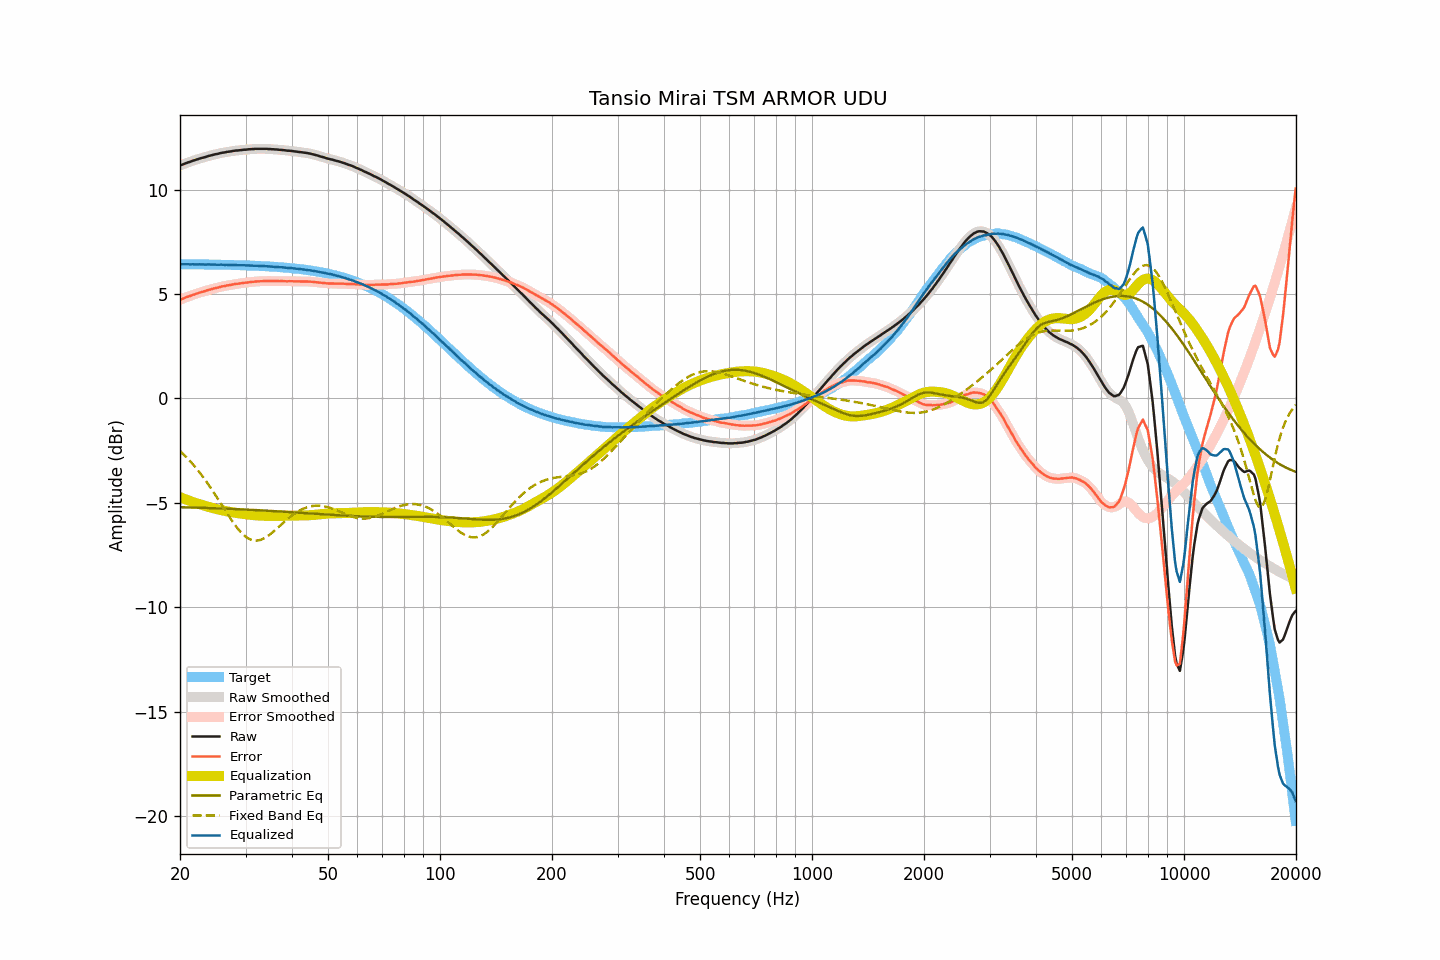

The table this chart was drawn from, first rows:
frequency, raw, smoothed, error, error_smoothed, equalization, parametric_eq, fixed_band_eq, equalized_raw, equalized_smoothed, target
20.00, 11.16, 11.16, 4.73, 4.73, -4.73, -5.21, -2.52, 6.43, 6.43, 6.43
20.20, 11.19, 11.19, 4.76, 4.76, -4.76, -5.21, -2.59, 6.43, 6.43, 6.43
20.40, 11.22, 11.22, 4.79, 4.79, -4.79, -5.21, -2.66, 6.43, 6.43, 6.43
20.61, 11.25, 11.25, 4.82, 4.82, -4.82, -5.21, -2.74, 6.43, 6.43, 6.43
20.81, 11.28, 11.28, 4.85, 4.85, -4.85, -5.22, -2.82, 6.43, 6.43, 6.43
21.02, 11.31, 11.30, 4.88, 4.88, -4.88, -5.22, -2.90, 6.43, 6.43, 6.43
21.23, 11.33, 11.33, 4.90, 4.91, -4.91, -5.22, -2.98, 6.42, 6.43, 6.43
21.44, 11.36, 11.36, 4.93, 4.93, -4.93, -5.22, -3.06, 6.42, 6.42, 6.43
21.66, 11.39, 11.38, 4.96, 4.96, -4.96, -5.23, -3.15, 6.43, 6.42, 6.42
21.87, 11.41, 11.41, 4.98, 4.99, -4.99, -5.23, -3.24, 6.42, 6.42, 6.42
22.09, 11.44, 11.44, 5.01, 5.01, -5.01, -5.23, -3.33, 6.43, 6.42, 6.42
22.31, 11.46, 11.46, 5.04, 5.04, -5.04, -5.23, -3.43, 6.42, 6.42, 6.42
22.54, 11.49, 11.49, 5.07, 5.06, -5.06, -5.23, -3.52, 6.43, 6.42, 6.42
22.76, 11.51, 11.51, 5.09, 5.09, -5.09, -5.24, -3.63, 6.42, 6.42, 6.42
22.99, 11.53, 11.53, 5.11, 5.11, -5.11, -5.24, -3.73, 6.42, 6.42, 6.42
23.22, 11.55, 11.55, 5.13, 5.13, -5.13, -5.24, -3.83, 6.41, 6.42, 6.42
23.45, 11.57, 11.57, 5.15, 5.15, -5.16, -5.24, -3.94, 6.41, 6.41, 6.42
23.69, 11.60, 11.59, 5.18, 5.18, -5.18, -5.25, -4.05, 6.42, 6.42, 6.42
23.92, 11.62, 11.62, 5.20, 5.20, -5.20, -5.25, -4.16, 6.42, 6.42, 6.41
24.16, 11.64, 11.64, 5.22, 5.22, -5.22, -5.25, -4.27, 6.42, 6.42, 6.41
24.40, 11.66, 11.66, 5.25, 5.25, -5.24, -5.26, -4.39, 6.41, 6.41, 6.41
24.65, 11.68, 11.68, 5.27, 5.27, -5.27, -5.26, -4.51, 6.41, 6.41, 6.41
24.89, 11.70, 11.69, 5.29, 5.28, -5.29, -5.26, -4.62, 6.41, 6.41, 6.41
25.14, 11.71, 11.71, 5.30, 5.30, -5.30, -5.26, -4.74, 6.40, 6.41, 6.41
25.39, 11.73, 11.73, 5.32, 5.32, -5.32, -5.27, -4.86, 6.40, 6.41, 6.41
25.65, 11.75, 11.75, 5.34, 5.34, -5.34, -5.27, -4.99, 6.41, 6.41, 6.41
25.91, 11.77, 11.76, 5.36, 5.36, -5.36, -5.27, -5.11, 6.41, 6.41, 6.40
26.16, 11.78, 11.78, 5.37, 5.38, -5.37, -5.28, -5.23, 6.40, 6.40, 6.40
26.43, 11.79, 11.79, 5.39, 5.39, -5.39, -5.28, -5.35, 6.40, 6.40, 6.40
26.69, 11.81, 11.80, 5.41, 5.40, -5.41, -5.28, -5.47, 6.40, 6.40, 6.40
26.96, 11.82, 11.82, 5.42, 5.42, -5.42, -5.29, -5.59, 6.40, 6.40, 6.40
27.23, 11.83, 11.83, 5.43, 5.43, -5.43, -5.29, -5.71, 6.39, 6.39, 6.40
27.50, 11.84, 11.84, 5.44, 5.45, -5.45, -5.29, -5.82, 6.39, 6.39, 6.39
27.77, 11.86, 11.86, 5.47, 5.46, -5.46, -5.30, -5.93, 6.40, 6.39, 6.39
28.05, 11.87, 11.87, 5.48, 5.48, -5.47, -5.30, -6.04, 6.39, 6.39, 6.39
28.33, 11.88, 11.88, 5.49, 5.49, -5.49, -5.30, -6.14, 6.39, 6.39, 6.39
28.62, 11.88, 11.88, 5.49, 5.50, -5.50, -5.31, -6.24, 6.38, 6.38, 6.39
28.90, 11.89, 11.89, 5.50, 5.50, -5.51, -5.31, -6.33, 6.38, 6.38, 6.38
29.19, 11.90, 11.90, 5.52, 5.52, -5.52, -5.31, -6.42, 6.38, 6.38, 6.38
29.48, 11.91, 11.91, 5.53, 5.53, -5.53, -5.32, -6.49, 6.38, 6.38, 6.38
29.78, 11.92, 11.91, 5.54, 5.54, -5.54, -5.32, -6.57, 6.38, 6.38, 6.38
30.08, 11.92, 11.92, 5.54, 5.55, -5.55, -5.32, -6.63, 6.37, 6.37, 6.37
30.38, 11.93, 11.93, 5.56, 5.56, -5.56, -5.33, -6.68, 6.37, 6.37, 6.37
30.68, 11.94, 11.93, 5.57, 5.57, -5.57, -5.33, -6.72, 6.37, 6.37, 6.37
30.99, 11.94, 11.94, 5.57, 5.58, -5.58, -5.34, -6.76, 6.36, 6.36, 6.37
31.30, 11.95, 11.95, 5.59, 5.58, -5.58, -5.34, -6.78, 6.36, 6.36, 6.36
31.61, 11.95, 11.95, 5.59, 5.59, -5.59, -5.34, -6.80, 6.36, 6.36, 6.36
31.93, 11.96, 11.96, 5.60, 5.60, -5.60, -5.35, -6.81, 6.36, 6.36, 6.36
32.24, 11.96, 11.96, 5.61, 5.60, -5.60, -5.35, -6.81, 6.35, 6.35, 6.35
32.57, 11.96, 11.96, 5.61, 5.61, -5.61, -5.36, -6.79, 6.35, 6.35, 6.35
32.89, 11.96, 11.96, 5.61, 5.61, -5.61, -5.36, -6.78, 6.34, 6.34, 6.35
33.22, 11.96, 11.96, 5.62, 5.62, -5.62, -5.36, -6.75, 6.34, 6.34, 6.34
33.55, 11.96, 11.96, 5.62, 5.62, -5.62, -5.37, -6.71, 6.34, 6.34, 6.34
33.89, 11.96, 11.96, 5.62, 5.62, -5.62, -5.37, -6.67, 6.33, 6.33, 6.33
34.23, 11.96, 11.96, 5.63, 5.63, -5.62, -5.38, -6.63, 6.33, 6.33, 6.33
34.57, 11.95, 11.95, 5.62, 5.63, -5.63, -5.38, -6.57, 6.32, 6.33, 6.32
34.92, 11.95, 11.95, 5.63, 5.63, -5.63, -5.39, -6.51, 6.32, 6.32, 6.32
35.27, 11.94, 11.94, 5.62, 5.62, -5.63, -5.39, -6.45, 6.31, 6.31, 6.32
35.62, 11.94, 11.94, 5.63, 5.63, -5.63, -5.39, -6.39, 6.31, 6.31, 6.31
35.97, 11.93, 11.93, 5.62, 5.62, -5.62, -5.40, -6.32, 6.30, 6.31, 6.31
... 635 more rows
